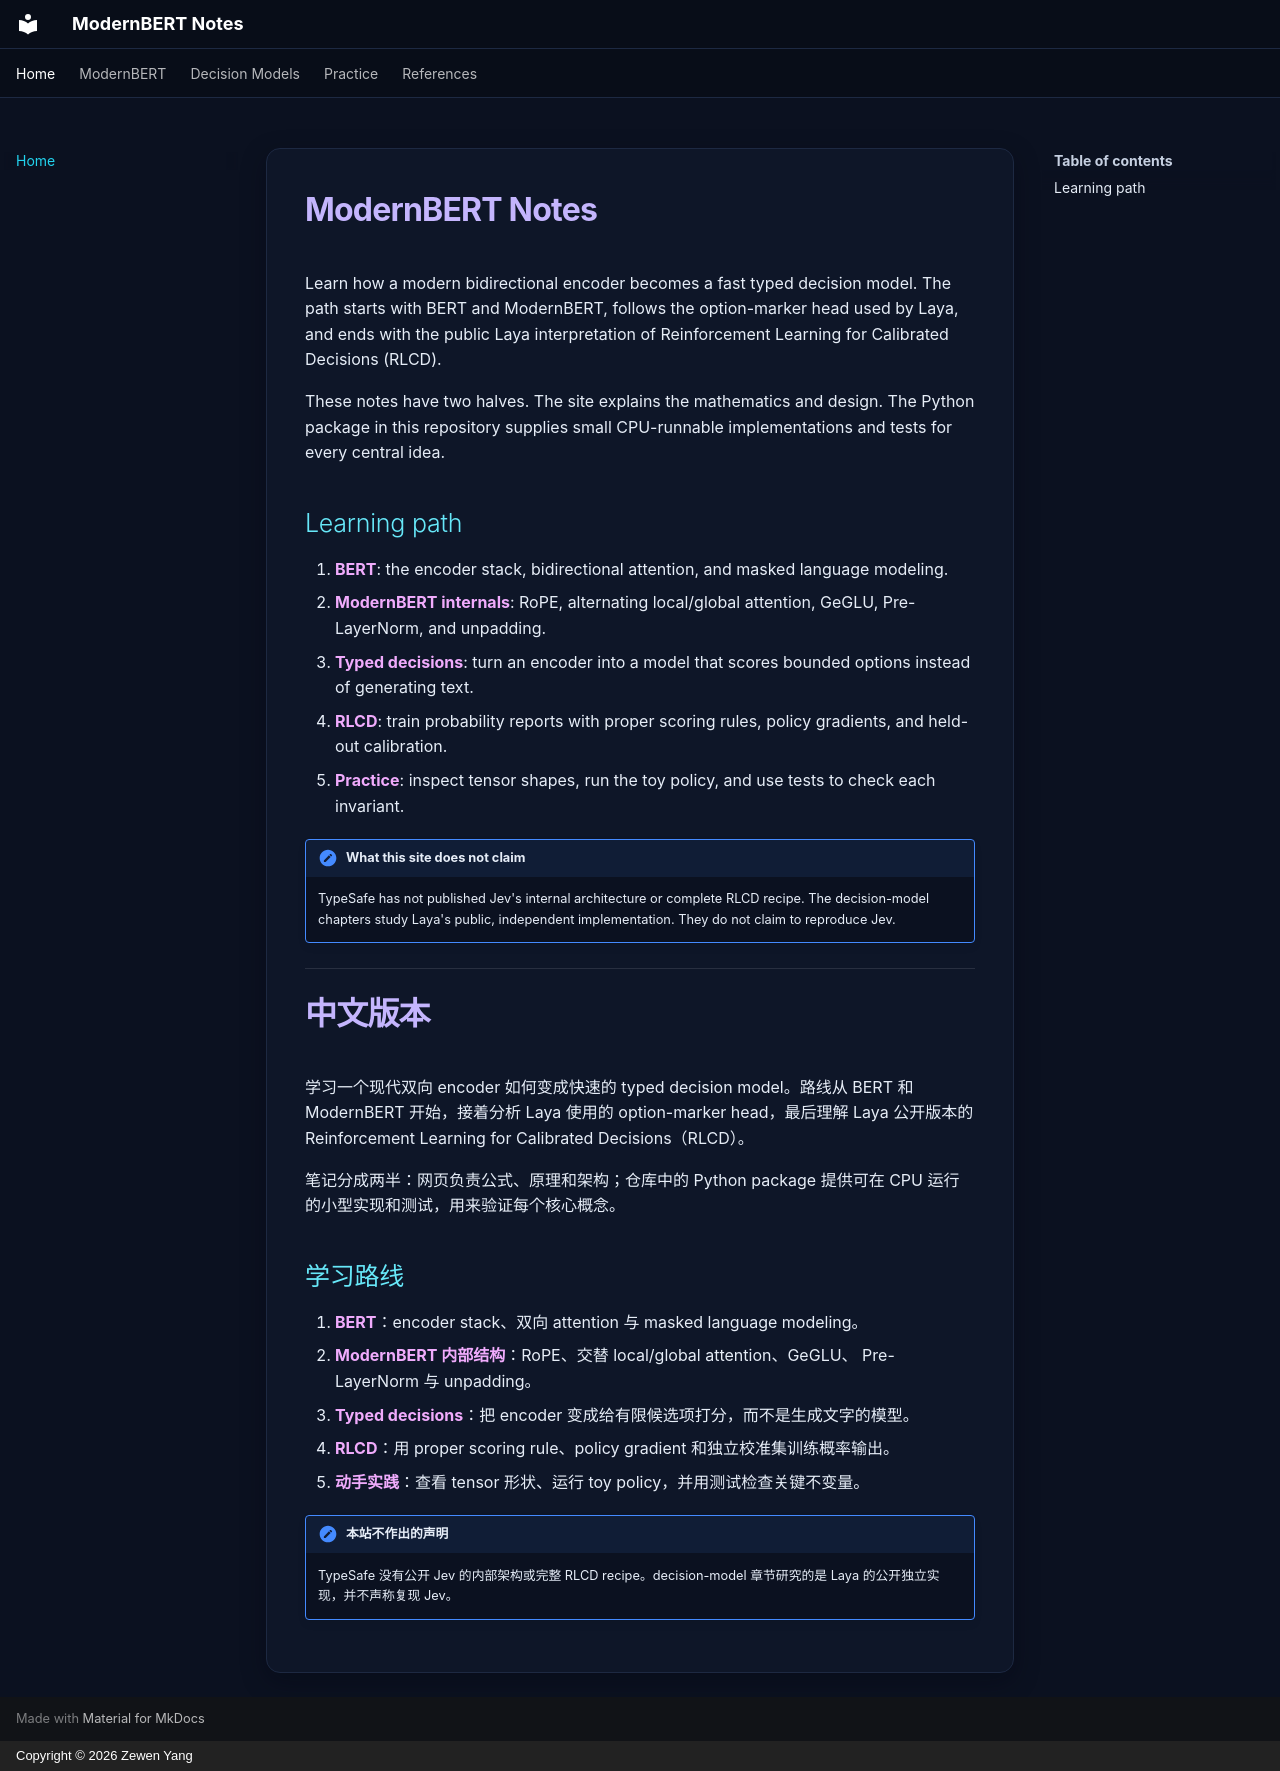

repository: Alwin-Yang/ModernBERT-Notes · page: index.html · generator: mkdocs · copyright: Copyright © 2026 Zewen Yang

# ModernBERT Notes

Learn how a modern bidirectional encoder becomes a fast typed decision model.
The path starts with BERT and ModernBERT, follows the option-marker head used by Laya,
and ends with the public Laya interpretation of Reinforcement Learning for
Calibrated Decisions (RLCD).

These notes have two halves. The site explains the mathematics and design. The
Python package in this repository supplies small CPU-runnable implementations
and tests for every central idea.

## Learning path

1. **BERT**: the encoder stack, bidirectional attention, and masked language
   modeling.
2. **ModernBERT internals**: RoPE, alternating local/global attention, GeGLU,
   Pre-LayerNorm, and unpadding.
3. **Typed decisions**: turn an encoder into a model that scores bounded options
   instead of generating text.
4. **RLCD**: train probability reports with proper scoring rules, policy
   gradients, and held-out calibration.
5. **Practice**: inspect tensor shapes, run the toy policy, and use tests to
   check each invariant.

!!! important "What this site does not claim"

    TypeSafe has not published Jev's internal architecture or complete RLCD
    recipe. The decision-model chapters study Laya's public, independent
    implementation. They do not claim to reproduce Jev.

---

# 中文版本

学习一个现代双向 encoder 如何变成快速的 typed decision model。路线从 BERT 和
ModernBERT 开始，接着分析 Laya 使用的 option-marker head，最后理解 Laya 公开版本的
Reinforcement Learning for Calibrated Decisions（RLCD）。

笔记分成两半：网页负责公式、原理和架构；仓库中的 Python package 提供可在 CPU
运行的小型实现和测试，用来验证每个核心概念。

## 学习路线

1. **BERT**：encoder stack、双向 attention 与 masked language modeling。
2. **ModernBERT 内部结构**：RoPE、交替 local/global attention、GeGLU、
   Pre-LayerNorm 与 unpadding。
3. **Typed decisions**：把 encoder 变成给有限候选项打分，而不是生成文字的模型。
4. **RLCD**：用 proper scoring rule、policy gradient 和独立校准集训练概率输出。
5. **动手实践**：查看 tensor 形状、运行 toy policy，并用测试检查关键不变量。

!!! important "本站不作出的声明"

    TypeSafe 没有公开 Jev 的内部架构或完整 RLCD recipe。decision-model 章节研究的是
    Laya 的公开独立实现，并不声称复现 Jev。
